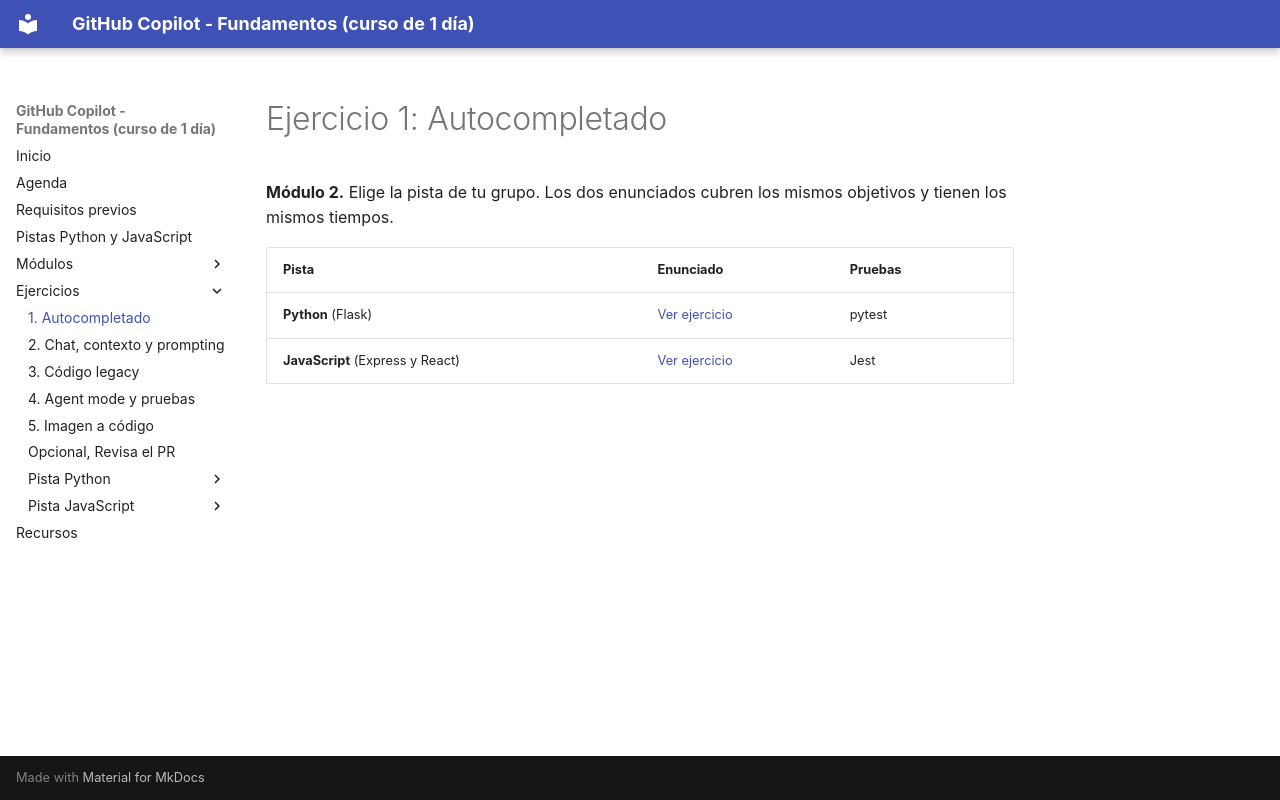

repository: FabyColin/github-copilot-practice · page: ejercicios/ej1-autocompletado/index.html · generator: mkdocs

# Ejercicio 1: Autocompletado

**Módulo 2.** Elige la pista de tu grupo. Los dos enunciados cubren los mismos objetivos y tienen los mismos tiempos.

| Pista | Enunciado | Pruebas |
|---|---|---|
| **Python** (Flask) | [Ver ejercicio](python/ej1-autocompletado.md) | pytest |
| **JavaScript** (Express y React) | [Ver ejercicio](javascript/ej1-autocompletado.md) | Jest |
